Labelled photos from "Final_Dataset", an image-classification folder in pavanteja15/tea-dataset. The possible labels are: algal spot, brown blight, gray blight, healthy, helopeltis, red spot.

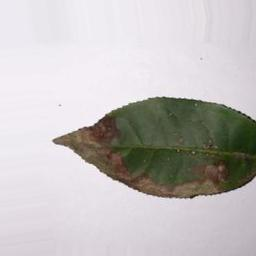
Label: gray blight

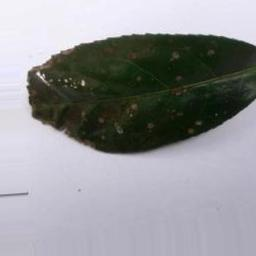
Label: algal spot

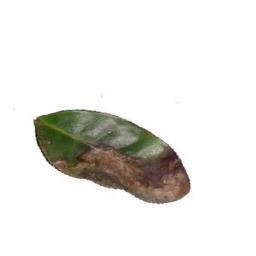
Label: brown blight

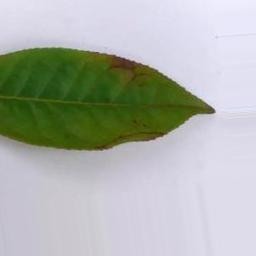
Label: red spot

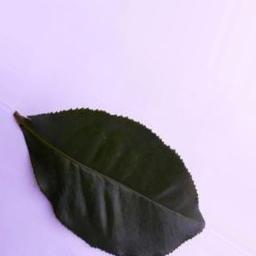
Label: healthy

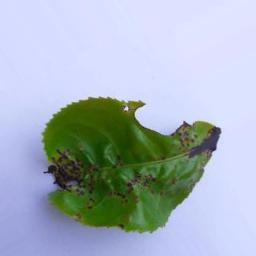
Label: helopeltis
